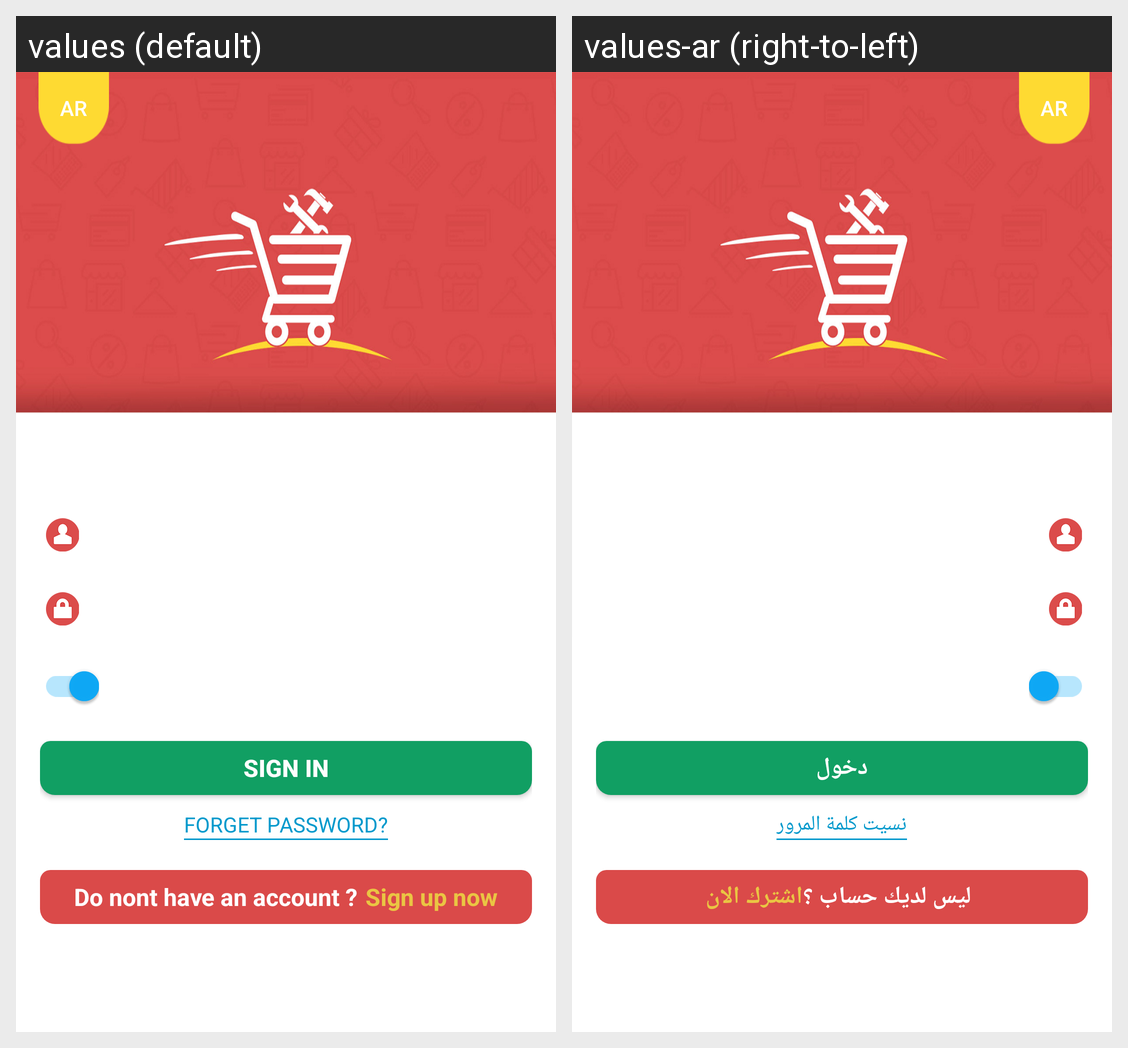

The Android screen above is rendered under two locales of the same app. Produce the string resources it draws, with the default and per-locale values.
Android screen res/layout/login.xml rendered under 2 locales, left to right: values (default), values-ar (right-to-left). Device: Nexus 5 (rendered at 1080×1920; each locale shown at half size, 540×960, under a caption strip naming it); theme Theme.MyApplication.
Strings drawn on this screen, with the default value and each locale's value (text and hints the layout hard-codes, and strings that could not be matched under every locale, appear in the picture but are not listed):

text_signin
  values: Sign in
  values-ar: دخول

text_forgetpass
  values: FORGET PASSWORD?
  values-ar: نسيت كلمة المرور

text_register
  values: Do nont have an account ?
  values-ar: ليس لديك حساب ؟

text_register_now
  values: Sign up now
  values-ar: اشترك الان
